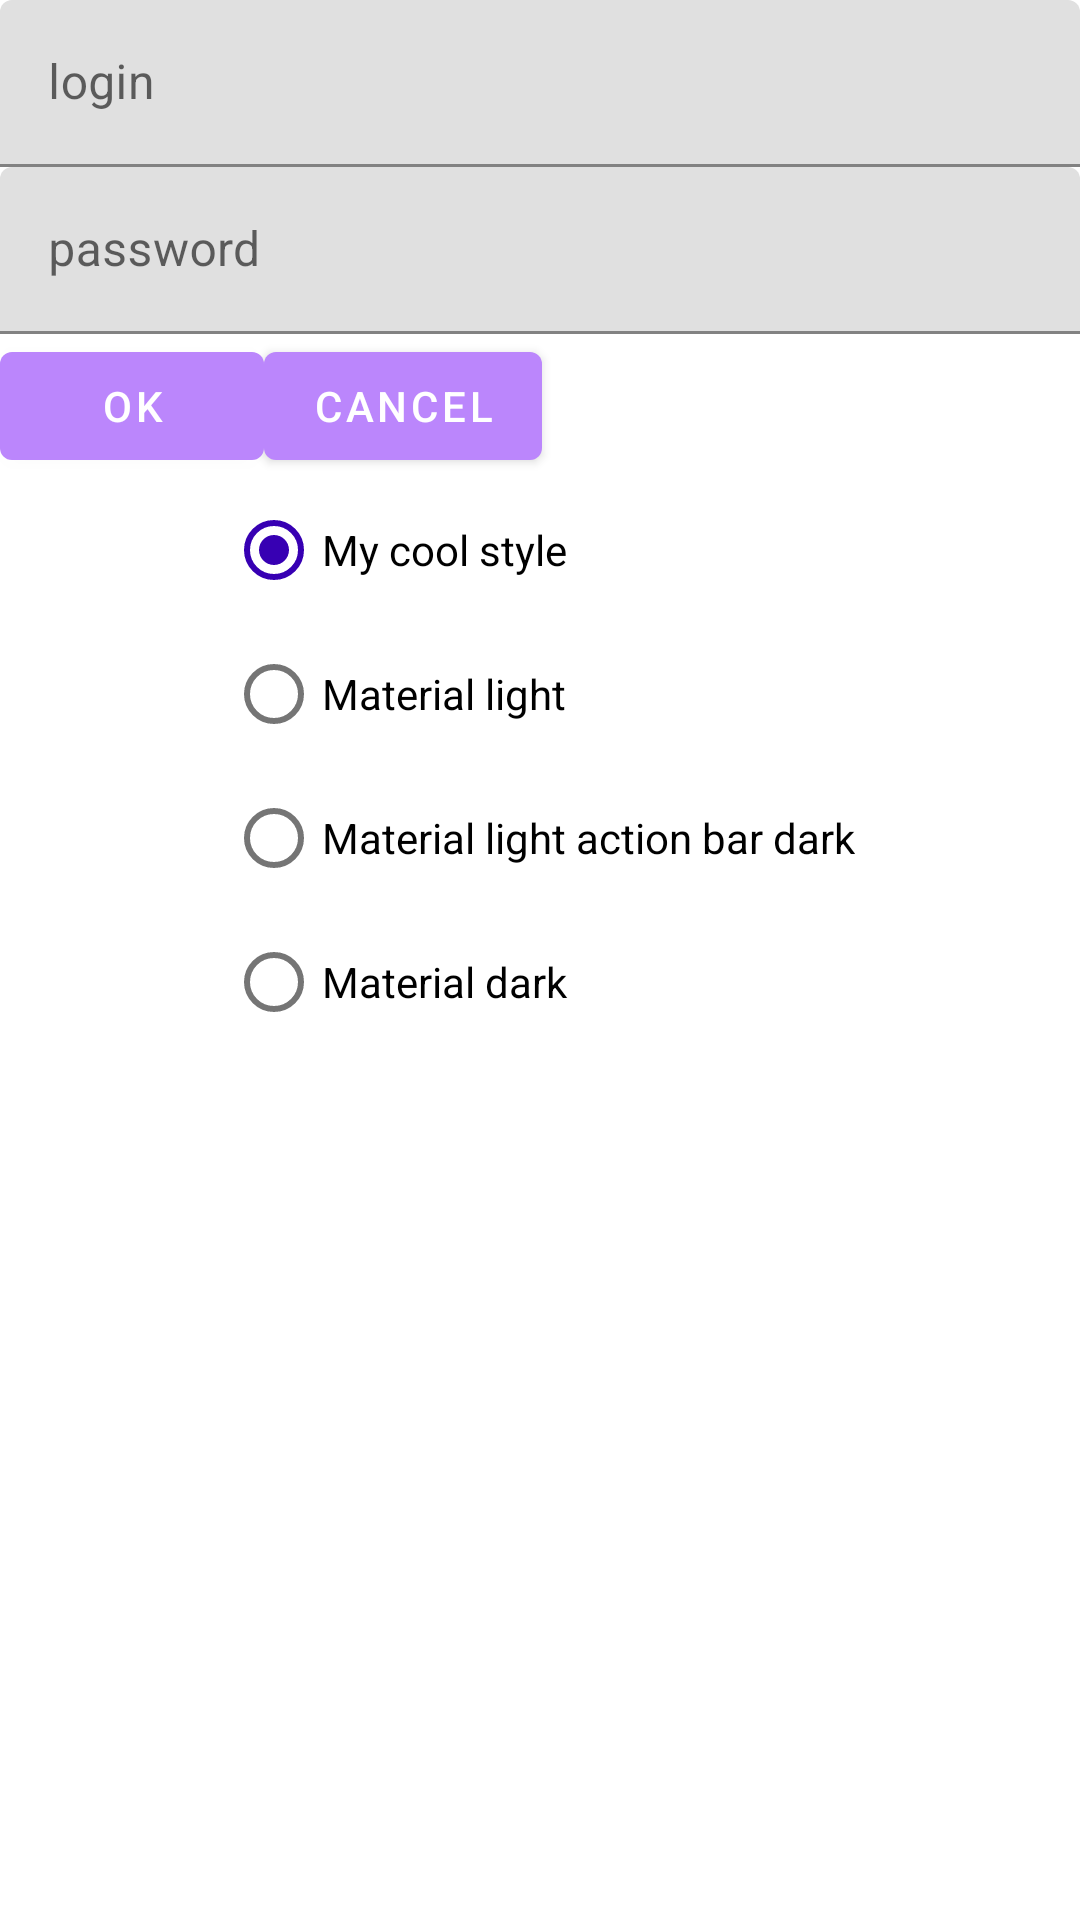

Reconstruct the res/layout file that produces this screen, plus the resources it refers to.
<!-- AndroidManifest.xml: application theme AppTheme -->
<!-- res/layout/lesson4_activity_main5.xml -->
<?xml version="1.0" encoding="utf-8"?>
<androidx.constraintlayout.widget.ConstraintLayout xmlns:android="http://schemas.android.com/apk/res/android"
    xmlns:app="http://schemas.android.com/apk/res-auto"
    xmlns:tools="http://schemas.android.com/tools"
    android:layout_width="match_parent"
    android:layout_height="match_parent"

    tools:context=".Lesson4MainActivity">
    
    <com.google.android.material.textfield.TextInputLayout
        android:id="@+id/loginName"
        android:layout_width="match_parent"
        android:layout_height="wrap_content"
        app:layout_constraintEnd_toEndOf="parent"
        app:layout_constraintStart_toStartOf="parent"
        app:layout_constraintTop_toTopOf="parent">

        <com.google.android.material.textfield.TextInputEditText
            android:layout_width="match_parent"
            android:layout_height="wrap_content"
            android:hint="@string/loginName"
            android:inputType="textPersonName" />
    </com.google.android.material.textfield.TextInputLayout>

    <com.google.android.material.textfield.TextInputLayout
        android:id="@+id/password"
        android:layout_width="match_parent"
        android:layout_height="wrap_content"
        app:layout_constraintEnd_toEndOf="parent"
        app:layout_constraintStart_toStartOf="parent"
        app:layout_constraintTop_toBottomOf="@+id/loginName">

        <com.google.android.material.textfield.TextInputEditText
            android:layout_width="match_parent"
            android:layout_height="wrap_content"
            android:hint="@string/password"
            android:inputType="textPassword" />
    </com.google.android.material.textfield.TextInputLayout>

    <com.google.android.material.button.MaterialButton
        android:id="@+id/buttonOk"
        android:layout_width="wrap_content"
        android:layout_height="wrap_content"
        android:text="@android:string/ok"
        app:layout_constraintStart_toStartOf="parent"
        app:layout_constraintTop_toBottomOf="@+id/password" />

    <com.google.android.material.button.MaterialButton
        android:id="@+id/buttonCancel"
        android:layout_width="wrap_content"
        android:layout_height="wrap_content"
        android:text="@android:string/cancel"
        app:layout_constraintStart_toEndOf="@+id/buttonOk"
        app:layout_constraintTop_toBottomOf="@+id/password" />

    <RadioGroup
        android:id="@+id/radioButtons"
        android:layout_width="wrap_content"
        android:layout_height="wrap_content"
        app:layout_constraintEnd_toEndOf="parent"
        app:layout_constraintStart_toStartOf="parent"
        app:layout_constraintTop_toBottomOf="@+id/buttonCancel">

        <com.google.android.material.radiobutton.MaterialRadioButton
            android:id="@+id/radioButtonMyCoolStyle"
            android:layout_width="match_parent"
            android:layout_height="wrap_content"
            android:checked="true"
            android:text="@string/my_cool_style" />

        <com.google.android.material.radiobutton.MaterialRadioButton
            android:id="@+id/radioButtonMaterialLight"
            android:layout_width="match_parent"
            android:layout_height="wrap_content"
            android:text="@string/material_light" />

        <com.google.android.material.radiobutton.MaterialRadioButton
            android:id="@+id/radioButtonMaterialLightDarkAction"
            android:layout_width="match_parent"
            android:layout_height="wrap_content"
            android:text="@string/material_light_action_bar_dark" />

        <com.google.android.material.radiobutton.MaterialRadioButton
            android:id="@+id/radioButtonMaterialDark"
            android:layout_width="match_parent"
            android:layout_height="wrap_content"
            android:text="@string/material_dark" />
    </RadioGroup>


</androidx.constraintlayout.widget.ConstraintLayout>
<!-- resources referenced by this layout -->
<resources>
  <string name="loginName" translatable="false">login</string>
  <string name="material_dark">Material dark</string>
  <string name="material_light">Material light</string>
  <string name="material_light_action_bar_dark">Material light action bar dark</string>
  <string name="my_cool_style">My cool style</string>
  <string name="password" translatable="false">password</string>
  <style name="MyCoolStyle">
          <item name="android:textSize">@dimen/textSize</item>
          <item name="android:textColor">@color/design_default_color_primary</item>
          <item name="android:layout_marginStart">@dimen/margin</item>
          <item name="android:layout_marginEnd">@dimen/margin</item>
          <item name="android:layout_marginTop">@dimen/margin</item>
          <item name="android:textStyle">bold</item>
      </style>
  <style name="AppTheme" parent="Theme.MaterialComponents.Light.DarkActionBar">
          
          <item name="colorPrimary">@color/colorPrimary</item>
          <item name="colorPrimaryDark">@color/colorPrimaryDark</item>
          <item name="colorAccent">@color/colorAccent</item>
      </style>
  <dimen name="textSize">30sp</dimen>
  <dimen name="margin">8dp</dimen>
  <color name="colorPrimary">#FFBB86FC</color>
  <color name="colorPrimaryDark">#FF6200EE</color>
  <color name="colorAccent">#FF3700B3</color>
</resources>
